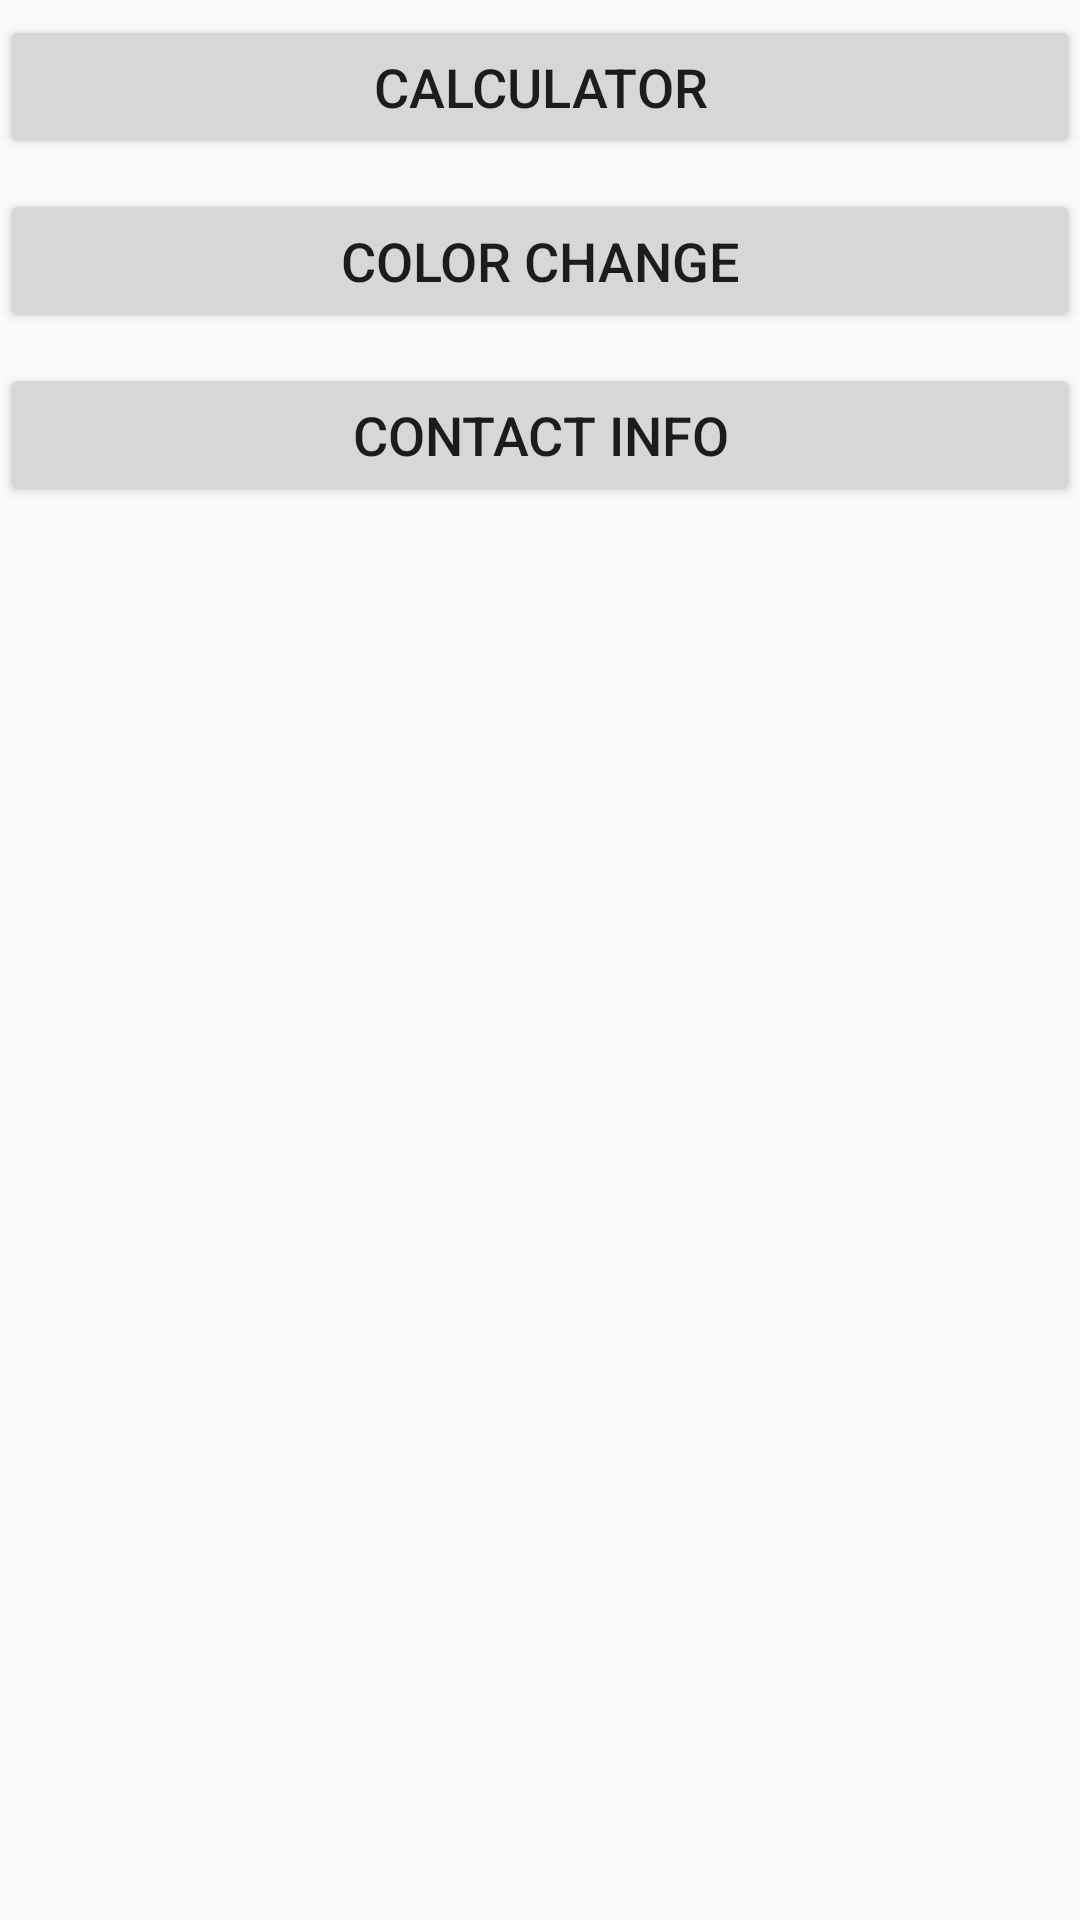

Reconstruct the res/layout file that produces this screen, plus the resources it refers to.
<!-- AndroidManifest.xml: application theme Theme.NguyenPhiLong_18521043 -->
<!-- res/layout/activity_main.xml -->
<?xml version="1.0" encoding="utf-8"?>
<LinearLayout xmlns:android="http://schemas.android.com/apk/res/android"
    xmlns:app="http://schemas.android.com/apk/res-auto"
    xmlns:tools="http://schemas.android.com/tools"
    android:layout_width="match_parent"
    android:layout_height="match_parent"
    android:layout_margin="30dp"
    android:orientation="vertical"
    tools:context=".MainActivity">

    <Button
        android:id="@+id/calculator_btn"
        android:layout_width="match_parent"
        android:layout_height="wrap_content"
        android:layout_marginVertical="5dp"
        android:text="@string/calculator"
        android:textSize="18sp" />

    <Button
        android:id="@+id/colorChange_btn"
        android:layout_width="match_parent"
        android:layout_height="wrap_content"
        android:layout_marginVertical="5dp"
        android:text="@string/color_change"
        android:textSize="18sp" />

    <Button
        android:id="@+id/contactInfo_btn"
        android:layout_width="match_parent"
        android:layout_height="wrap_content"
        android:layout_marginVertical="5dp"
        android:text="@string/contact_info"
        android:textSize="18sp" />

</LinearLayout>
<!-- resources referenced by this layout -->
<resources>
  <string name="calculator">Calculator</string>
  <string name="color_change">Color Change</string>
  <string name="contact_info">Contact Info</string>
  <style name="Theme.NguyenPhiLong_18521043" parent="Theme.AppCompat.DayNight.DarkActionBar">
          
          <item name="colorPrimary">@color/purple_500</item>
          <item name="colorPrimaryVariant">@color/purple_700</item>
          <item name="colorOnPrimary">@color/white</item>
          
          <item name="colorSecondary">@color/teal_200</item>
          <item name="colorSecondaryVariant">@color/teal_700</item>
          <item name="colorOnSecondary">@color/black</item>
          
          <item name="android:statusBarColor" tools:targetApi="l">?attr/colorPrimaryVariant</item>
          
      </style>
  <color name="purple_500">#FF6200EE</color>
  <color name="purple_700">#FF3700B3</color>
  <color name="white">#FFFFFFFF</color>
  <color name="teal_200">#FF03DAC5</color>
  <color name="teal_700">#FF018786</color>
  <color name="black">#FF000000</color>
</resources>
